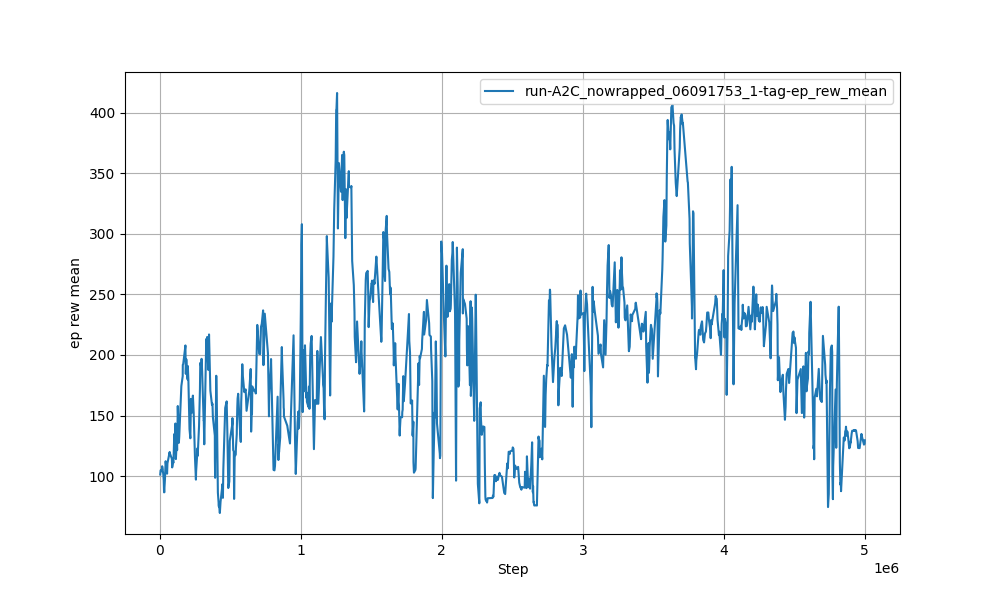

Values plotted in this chart, from the file beside it:
Wall time, Step, Value
1717926800, 2150, 101.3
1717926810, 4750, 104.8
1717926824, 8400, 105
1717926836, 11500, 105.3
1717926837, 11750, 104
1717926844, 13700, 105.1
1717926851, 15550, 105.3
1717926853, 15950, 108.1
1717926883, 23750, 101.6
1717926895, 26850, 96.83
1717926903, 29000, 89.26
1717926905, 29350, 86.62
1717926914, 31750, 86.72
1717926916, 32400, 90.83
1717926928, 35750, 97.51
1717926946, 40450, 112.3
1717926984, 50750, 102
1717926994, 53350, 110.5
1717927044, 66700, 118.5
1717927045, 66900, 117.8
1717927053, 69300, 119.9
1717927054, 69650, 118.1
1717927062, 71850, 118.4
1717927108, 84600, 114.3
1717927115, 86750, 107.5
1717927116, 86900, 107.2
1717927141, 93900, 111.7
1717927148, 95900, 111.1
1717927171, 101850, 134.7
1717927182, 104850, 124.7
1717927202, 110000, 143.4
1717927214, 113150, 114.1
1717927223, 115400, 119.1
1717927238, 119500, 128.7
1717927247, 121850, 121.4
1717927256, 124300, 135.1
1717927256, 124350, 136.6
1717927258, 124950, 142.7
1717927265, 126650, 157.8
1717927293, 134300, 127.5
1717927305, 137050, 132.6
1717927361, 151950, 174.3
1717927398, 161550, 182.5
1717927402, 162350, 191.9
1717927413, 165300, 192.5
1717927475, 180950, 207.8
1717927475, 181050, 206
1717927485, 183550, 184.4
1717927499, 187100, 196.4
1717927514, 190750, 187.7
1717927515, 191100, 187.9
1717927538, 196450, 179.8
1717927544, 197850, 190.9
1717927560, 201850, 179.7
1717927592, 209850, 138.7
1717927617, 215900, 131.2
1717927634, 220050, 163.7
1717927653, 224650, 152.1
1717927657, 225500, 152.5
1717927692, 233850, 166.4
... 940 more rows
